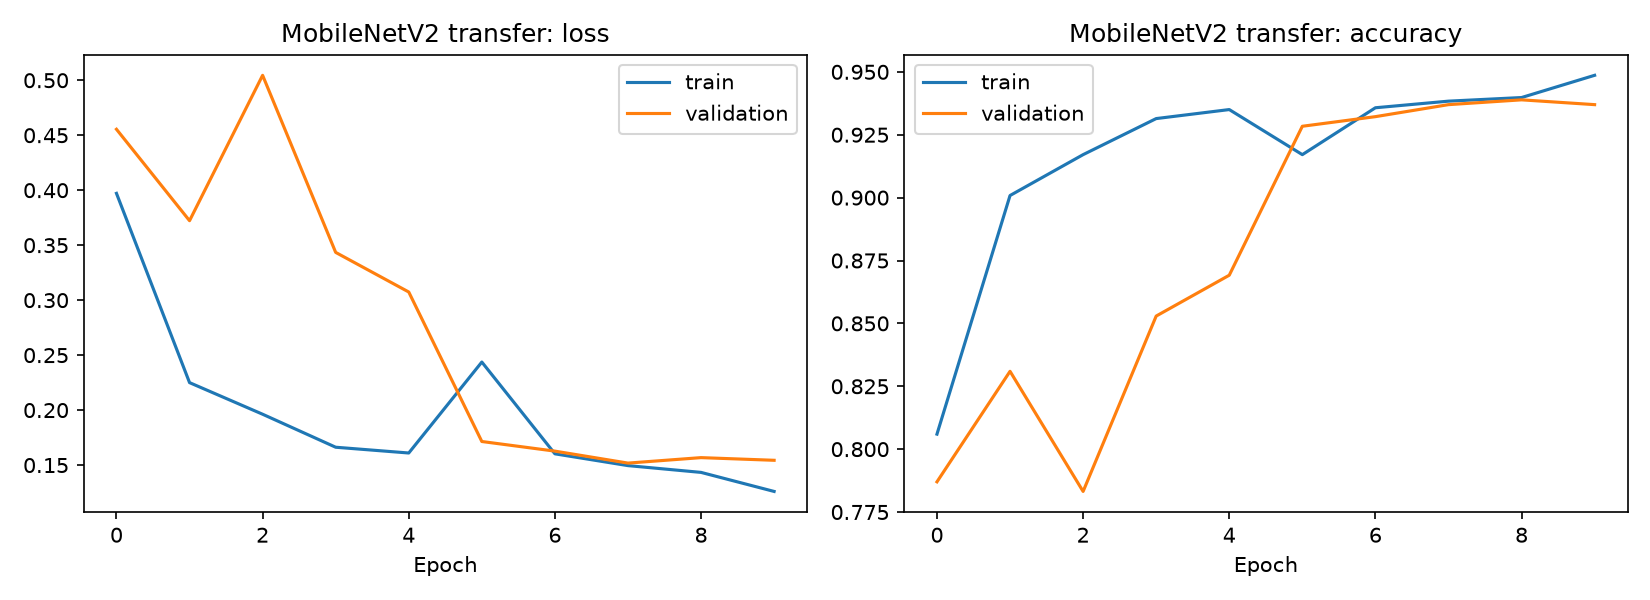

Source data for this figure (header and first rows):
accuracy, loss, precision, recall, val_accuracy, val_loss, val_precision, val_recall
0.806, 0.3971, 0.9353, 0.7412, 0.787, 0.4554, 0.9964, 0.7156
0.9008, 0.225, 0.969, 0.895, 0.8309, 0.3723, 0.9934, 0.7773
0.9171, 0.1962, 0.9745, 0.9121, 0.7832, 0.5045, 0.9982, 0.7091
0.9314, 0.1662, 0.9786, 0.9279, 0.8529, 0.3434, 0.9921, 0.8082
0.935, 0.161, 0.9823, 0.9292, 0.8691, 0.3074, 0.9923, 0.8301
0.9171, 0.2437, 0.9594, 0.914, 0.9284, 0.1714, 0.9782, 0.9241
0.9357, 0.1602, 0.9781, 0.9343, 0.9322, 0.1627, 0.9809, 0.9266
0.9384, 0.1495, 0.9801, 0.9359, 0.937, 0.1518, 0.9824, 0.9318
0.9398, 0.1433, 0.9818, 0.9363, 0.9389, 0.1568, 0.9877, 0.9292
0.9486, 0.126, 0.9859, 0.9443, 0.937, 0.1544, 0.9903, 0.9241
